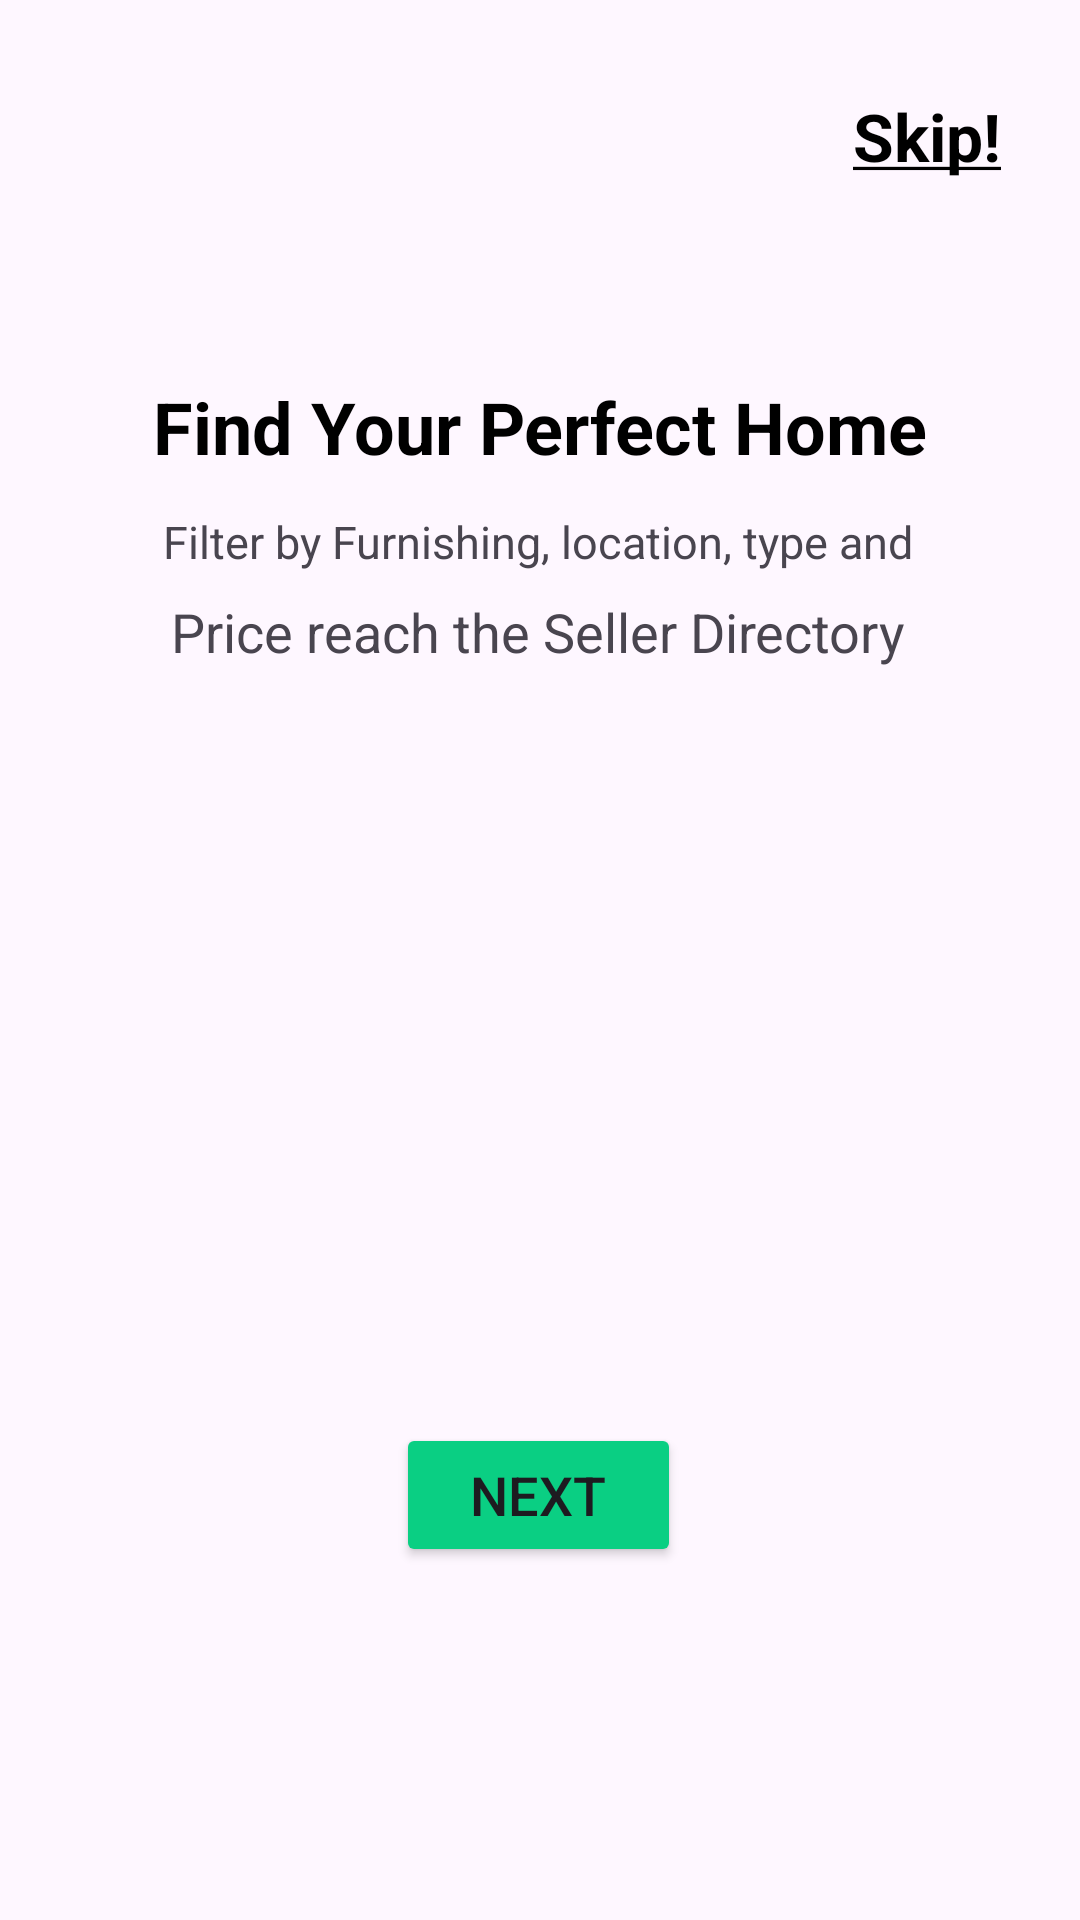

Produce the Android XML layout that renders to this screen, including the resource entries it uses.
<!-- AndroidManifest.xml: application theme Theme.ESTATE -->
<!-- res/layout/activity_splash2.xml -->
<?xml version="1.0" encoding="utf-8"?>
<androidx.constraintlayout.widget.ConstraintLayout xmlns:android="http://schemas.android.com/apk/res/android"
    xmlns:app="http://schemas.android.com/apk/res-auto"
    xmlns:tools="http://schemas.android.com/tools"
    android:layout_width="match_parent"
    android:layout_height="match_parent"
    tools:context=".Splash2"
    android:background="@drawable/onboarding1">


    <TextView
        android:id="@+id/textView"
        android:layout_width="wrap_content"
        android:layout_height="wrap_content"
        android:text="@string/skip"
        android:textColor="@color/black"
        android:textStyle="bold"
        android:textSize="22dp"
        app:layout_constraintBottom_toBottomOf="parent"
        app:layout_constraintEnd_toEndOf="parent"
        app:layout_constraintHorizontal_bias="0.915"
        app:layout_constraintStart_toStartOf="parent"
        app:layout_constraintTop_toTopOf="parent"
        app:layout_constraintVertical_bias="0.05" />

    <TextView
        android:id="@+id/textView2"
        android:layout_width="wrap_content"
        android:layout_height="wrap_content"
        android:text="Find Your Perfect Home"
        android:textColor="@color/black"
        android:textSize="24dp"
        android:textStyle="bold"
        app:layout_constraintBottom_toTopOf="@+id/textView3"
        app:layout_constraintEnd_toEndOf="parent"
        app:layout_constraintStart_toStartOf="parent"
        app:layout_constraintTop_toTopOf="parent"
        app:layout_constraintVertical_bias="0.912" />

    <TextView
        android:id="@+id/textView3"
        android:layout_width="wrap_content"
        android:layout_height="wrap_content"
        android:text="Filter by Furnishing, location, type and"
        android:textSize="15dp"
        app:layout_constraintBottom_toBottomOf="parent"
        app:layout_constraintEnd_toEndOf="parent"
        app:layout_constraintHorizontal_bias="0.495"
        app:layout_constraintStart_toStartOf="parent"
        app:layout_constraintTop_toTopOf="parent"
        app:layout_constraintVertical_bias="0.275"
        tools:ignore="MissingConstraints" />

    <TextView
        android:id="@+id/textView4"
        android:layout_width="wrap_content"
        android:layout_height="wrap_content"
        android:textSize="18dp"
        android:text="Price reach the Seller Directory"
        app:layout_constraintBottom_toBottomOf="parent"
        app:layout_constraintEnd_toEndOf="parent"
        app:layout_constraintHorizontal_bias="0.495"
        app:layout_constraintStart_toStartOf="parent"
        app:layout_constraintTop_toBottomOf="@+id/textView3"
        app:layout_constraintVertical_bias="0.018" />

    <Button
        android:id="@+id/button"
        android:layout_width="95dp"
        android:layout_height="wrap_content"
        android:text="Next"
        android:textSize="18dp"
        android:backgroundTint="#0acf83"
        app:layout_constraintBottom_toBottomOf="parent"
        app:layout_constraintEnd_toEndOf="parent"
        app:layout_constraintHorizontal_bias="0.498"
        app:layout_constraintStart_toStartOf="parent"
        app:layout_constraintTop_toBottomOf="@+id/textView4"
        app:layout_constraintVertical_bias="0.681" />
</androidx.constraintlayout.widget.ConstraintLayout>
<!-- resources referenced by this layout -->
<resources>
  <color name="black">#FF000000</color>
  <string name="skip"><u>Skip!</u></string>
  <style name="Theme.ESTATE" parent="Base.Theme.ESTATE" />
  <style name="Base.Theme.ESTATE" parent="Theme.Material3.DayNight.NoActionBar">
          
          
      </style>
</resources>
